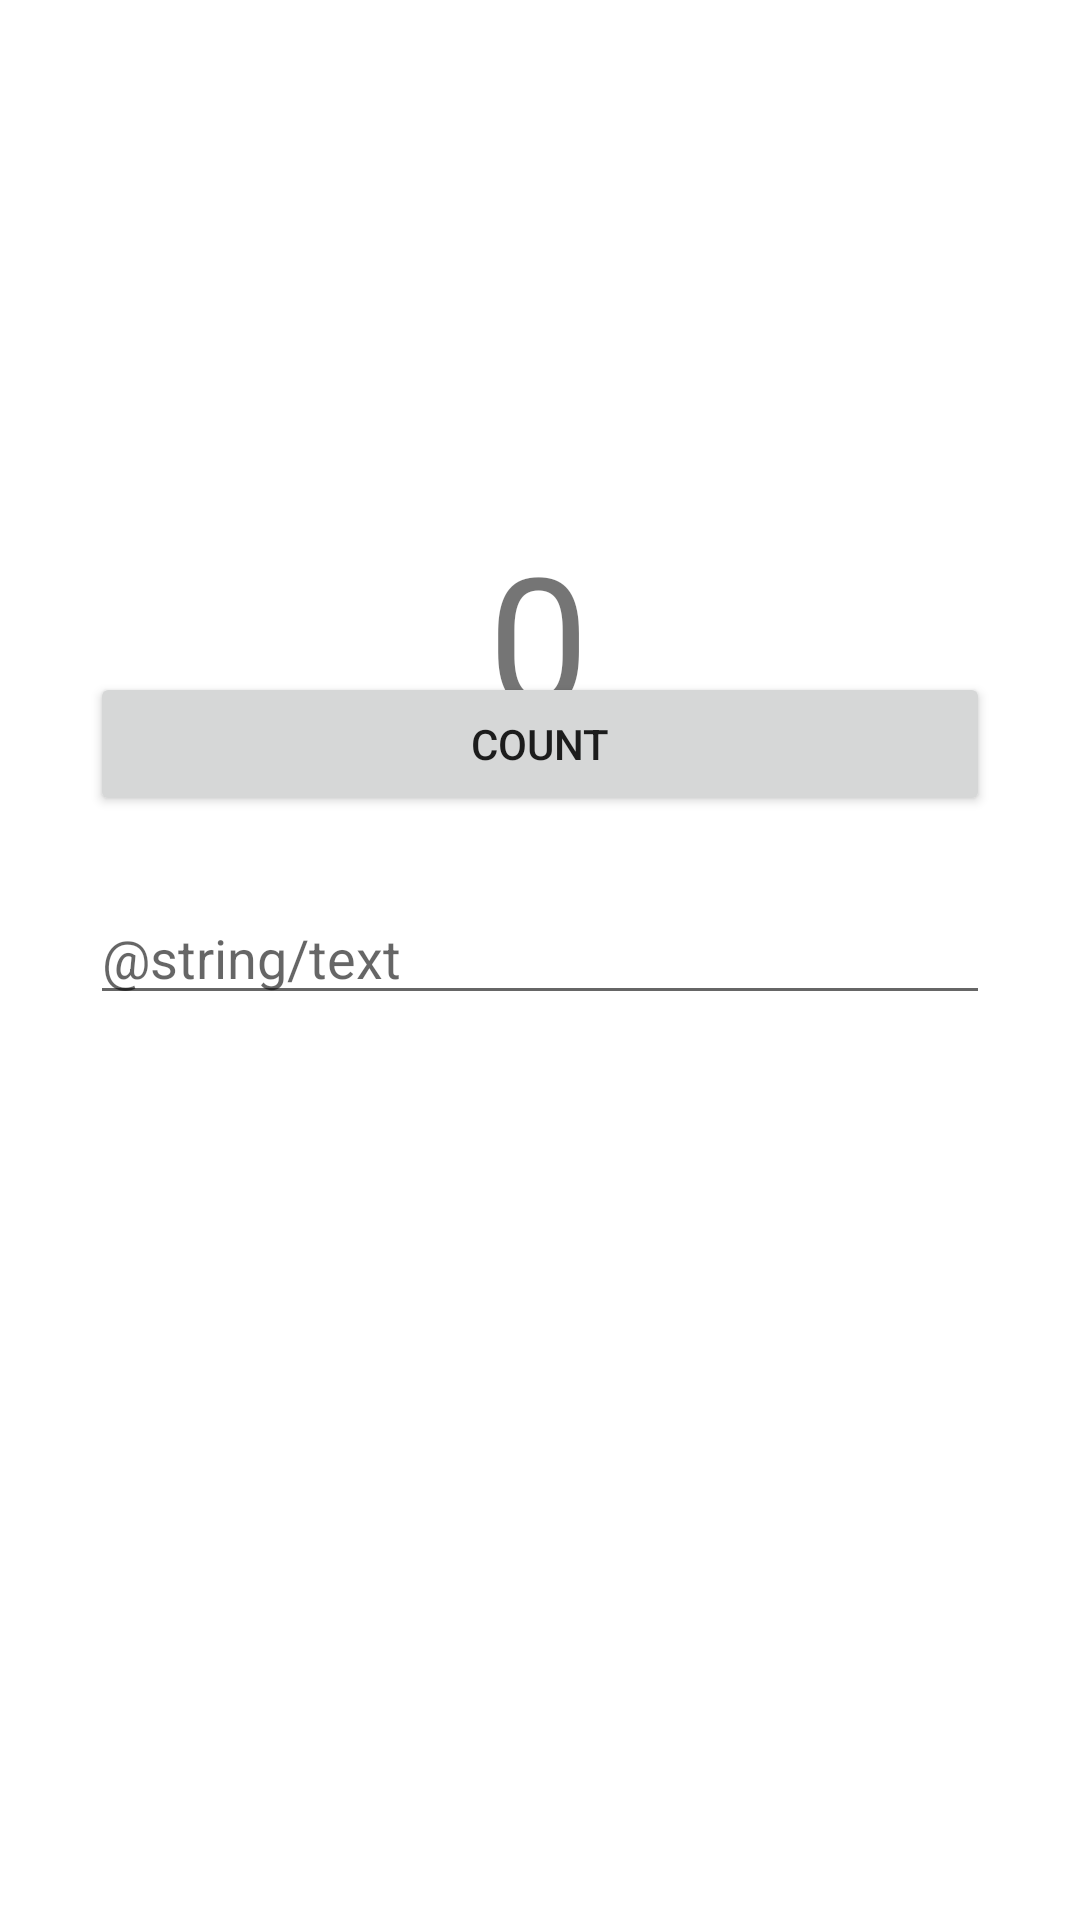

Reconstruct the res/layout file that produces this screen, plus the resources it refers to.
<!-- AndroidManifest.xml: application theme Theme.Aston_lesson_2 -->
<!-- res/layout/activity_example.xml -->
<?xml version="1.0" encoding="utf-8"?>
<androidx.constraintlayout.widget.ConstraintLayout xmlns:android="http://schemas.android.com/apk/res/android"
    xmlns:app="http://schemas.android.com/apk/res-auto"
    xmlns:tools="http://schemas.android.com/tools"
    android:layout_width="match_parent"
    android:layout_height="match_parent"
    tools:context=".lesoon_22homework.ExampleActivity">

    <Button
        android:id="@+id/bCount"
        android:layout_width="300dp"
        android:layout_height="wrap_content"
        android:layout_marginBottom="368dp"
        android:text="@string/button_label_count"
        app:layout_constraintBottom_toBottomOf="parent"
        app:layout_constraintEnd_toEndOf="parent"
        app:layout_constraintHorizontal_bias="0.498"
        app:layout_constraintStart_toStartOf="parent" />

    <TextView
        android:id="@+id/tvNumber"
        android:layout_width="wrap_content"
        android:layout_height="wrap_content"
        android:layout_marginTop="200dp"
        android:text="@string/count_initial_value"
        android:textSize="60sp"
        app:layout_constraintBottom_toTopOf="@+id/bCount"
        app:layout_constraintEnd_toEndOf="parent"
        app:layout_constraintHorizontal_bias="0.498"
        app:layout_constraintStart_toStartOf="parent"
        app:layout_constraintTop_toTopOf="parent" />

    <EditText
        android:layout_width="0dp"
        android:layout_height="wrap_content"
        android:hint="@string/text"
        app:layout_constraintBottom_toBottomOf="parent"
        app:layout_constraintEnd_toEndOf="@+id/bCount"
        app:layout_constraintStart_toStartOf="@+id/bCount"
        app:layout_constraintTop_toBottomOf="@+id/bCount"
        app:layout_constraintVertical_bias="0.077" />

</androidx.constraintlayout.widget.ConstraintLayout>
<!-- resources referenced by this layout -->
<resources>
  <string name="button_label_count">Count</string>
  <string name="count_initial_value">0</string>
  <style name="Theme.Aston_lesson_2" parent="Theme.MaterialComponents.DayNight.DarkActionBar">
          
          <item name="colorPrimary">@color/purple_500</item>
          <item name="colorPrimaryVariant">@color/purple_700</item>
          <item name="colorOnPrimary">@color/white</item>
          
          <item name="colorSecondary">@color/teal_200</item>
          <item name="colorSecondaryVariant">@color/teal_700</item>
          <item name="colorOnSecondary">@color/black</item>
          
          <item name="android:statusBarColor">?attr/colorPrimaryVariant</item>
          
      </style>
  <color name="purple_500">#FF6200EE</color>
  <color name="purple_700">#FF3700B3</color>
  <color name="white">#FFFFFFFF</color>
  <color name="teal_200">#FF03DAC5</color>
  <color name="teal_700">#FF018786</color>
  <color name="black">#FF000000</color>
</resources>
